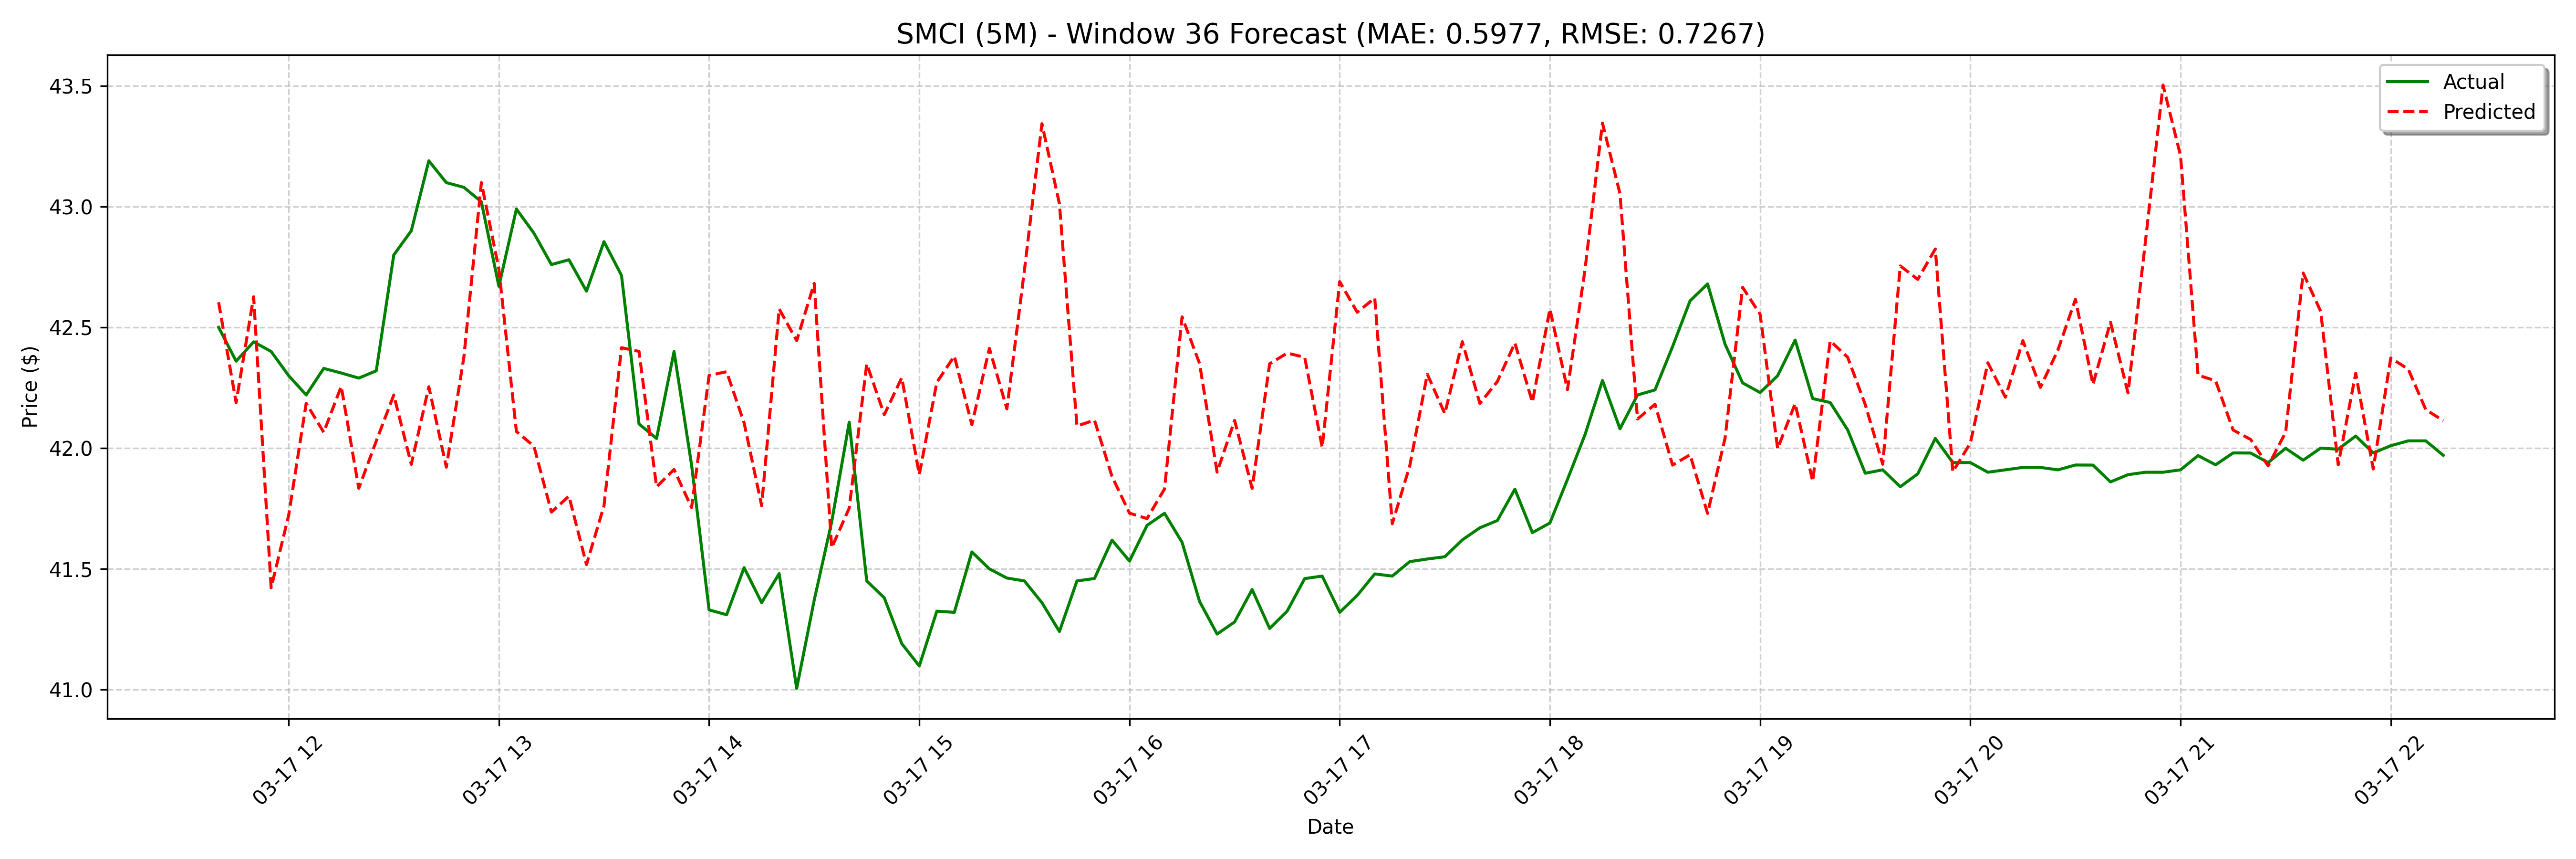

Data behind this chart, as committed beside it:
date, actual, forecast
2025-03-17 11:40:00, 42.5, 42.6
2025-03-17 11:45:00, 42.36, 42.19
2025-03-17 11:50:00, 42.44, 42.63
2025-03-17 11:55:00, 42.4, 41.42
2025-03-17 12:00:00, 42.3, 41.72
2025-03-17 12:05:00, 42.22, 42.19
2025-03-17 12:10:00, 42.33, 42.07
2025-03-17 12:15:00, 42.31, 42.26
2025-03-17 12:20:00, 42.29, 41.83
2025-03-17 12:25:00, 42.32, 42.03
2025-03-17 12:30:00, 42.8, 42.22
2025-03-17 12:35:00, 42.9, 41.93
2025-03-17 12:40:00, 43.19, 42.25
2025-03-17 12:45:00, 43.1, 41.92
2025-03-17 12:50:00, 43.08, 42.38
2025-03-17 12:55:00, 43.02, 43.1
2025-03-17 13:00:00, 42.67, 42.74
2025-03-17 13:05:00, 42.99, 42.07
2025-03-17 13:10:00, 42.89, 42.01
2025-03-17 13:15:00, 42.76, 41.73
2025-03-17 13:20:00, 42.78, 41.8
2025-03-17 13:25:00, 42.65, 41.52
2025-03-17 13:30:00, 42.85, 41.76
2025-03-17 13:35:00, 42.72, 42.42
2025-03-17 13:40:00, 42.1, 42.4
2025-03-17 13:45:00, 42.04, 41.84
2025-03-17 13:50:00, 42.4, 41.91
2025-03-17 13:55:00, 41.93, 41.75
2025-03-17 14:00:00, 41.33, 42.3
2025-03-17 14:05:00, 41.31, 42.32
2025-03-17 14:10:00, 41.5, 42.1
2025-03-17 14:15:00, 41.36, 41.76
2025-03-17 14:20:00, 41.48, 42.58
2025-03-17 14:25:00, 41.01, 42.45
2025-03-17 14:30:00, 41.37, 42.68
2025-03-17 14:35:00, 41.69, 41.59
2025-03-17 14:40:00, 42.11, 41.75
2025-03-17 14:45:00, 41.45, 42.35
2025-03-17 14:50:00, 41.38, 42.14
2025-03-17 14:55:00, 41.19, 42.29
2025-03-17 15:00:00, 41.1, 41.89
2025-03-17 15:05:00, 41.32, 42.27
2025-03-17 15:10:00, 41.32, 42.38
2025-03-17 15:15:00, 41.57, 42.1
2025-03-17 15:20:00, 41.5, 42.41
2025-03-17 15:25:00, 41.46, 42.16
2025-03-17 15:30:00, 41.45, 42.74
2025-03-17 15:35:00, 41.36, 43.34
2025-03-17 15:40:00, 41.24, 43.01
2025-03-17 15:45:00, 41.45, 42.09
2025-03-17 15:50:00, 41.46, 42.12
2025-03-17 15:55:00, 41.62, 41.88
2025-03-17 16:00:00, 41.53, 41.73
2025-03-17 16:05:00, 41.68, 41.71
2025-03-17 16:10:00, 41.73, 41.83
2025-03-17 16:15:00, 41.61, 42.54
2025-03-17 16:20:00, 41.37, 42.35
2025-03-17 16:25:00, 41.23, 41.9
2025-03-17 16:30:00, 41.28, 42.11
2025-03-17 16:35:00, 41.41, 41.83
... 68 more rows
